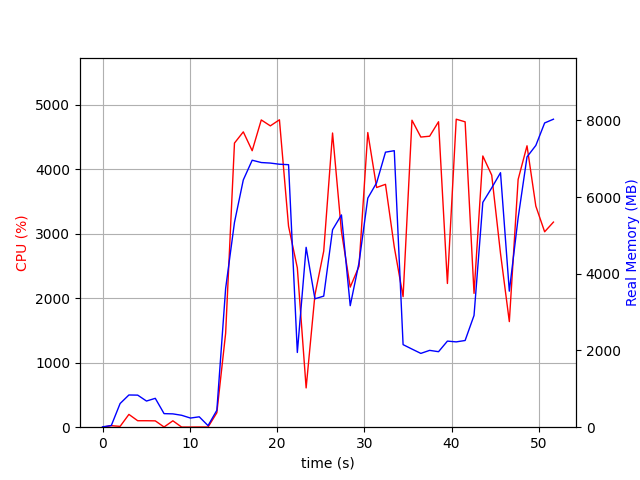

Source data for this figure (header and first rows):
elapsed_time, nproc, cpu, mem_real, mem_virtual
4.0531158447265625e-05, 1, 0.0, 9.086, 3186
1.006, 2, 23.8, 44.87, 152.6
2.014, 4, 12.9, 617.6, 2245
3.021, 4, 198.4, 839.9, 2549
4.029, 4, 100.2, 836.2, 2471
5.037, 3, 100.3, 681.9, 2015
6.044, 3, 98.3, 752.9, 2127
7.052, 5, 3.0, 353.7, 1856
8.06, 3, 99.2, 347.5, 1577
9.068, 3, 2.0, 310.6, 1525
10.08, 3, 2.0, 238.2, 1457
11.08, 3, 3.0, 271, 1499
12.09, 2, 2.0, 40.55, 83.92
13.1, 1, 224.2, 441.1, 4276
14.11, 1, 1456, 3618, 11173
15.12, 1, 4405, 5340, 14374
16.13, 1, 4579, 6447, 15643
17.15, 1, 4286, 6961, 16213
18.19, 1, 4764, 6901, 16213
19.23, 1, 4672, 6887, 16213
20.27, 1, 4766, 6856, 16213
21.32, 1, 3116, 6845, 16261
22.33, 1, 2470, 1948, 16317
23.33, 1, 608.9, 4690, 23997
24.34, 1, 2050, 3348, 20477
25.35, 1, 2729, 3418, 22525
26.36, 1, 4561, 5148, 23517
27.38, 1, 3034, 5535, 23597
28.39, 1, 2172, 3169, 25645
29.4, 1, 2494, 4286, 23597
30.4, 1, 4568, 5973, 24001
31.41, 1, 3716, 6372, 24001
32.43, 1, 3765, 7171, 24001
33.44, 1, 2794, 7209, 24001
34.45, 1, 2024, 2153, 22049
35.47, 1, 4759, 2037, 22049
36.48, 1, 4498, 1924, 22049
37.49, 1, 4511, 2003, 22049
38.51, 1, 4735, 1968, 22049
39.53, 1, 2228, 2245, 27169
40.54, 1, 4775, 2225, 27169
41.56, 1, 4734, 2261, 27169
42.58, 1, 2075, 2914, 28193
43.59, 1, 4205, 5862, 28475
44.61, 1, 3908, 6240, 28475
45.61, 1, 2693, 6636, 28475
46.62, 1, 1637, 3547, 28475
47.63, 1, 3841, 5455, 33611
48.65, 1, 4363, 7048, 33771
49.66, 1, 3428, 7346, 33771
50.67, 1, 3030, 7933, 33771
51.68, 1, 3180, 8030, 33771
